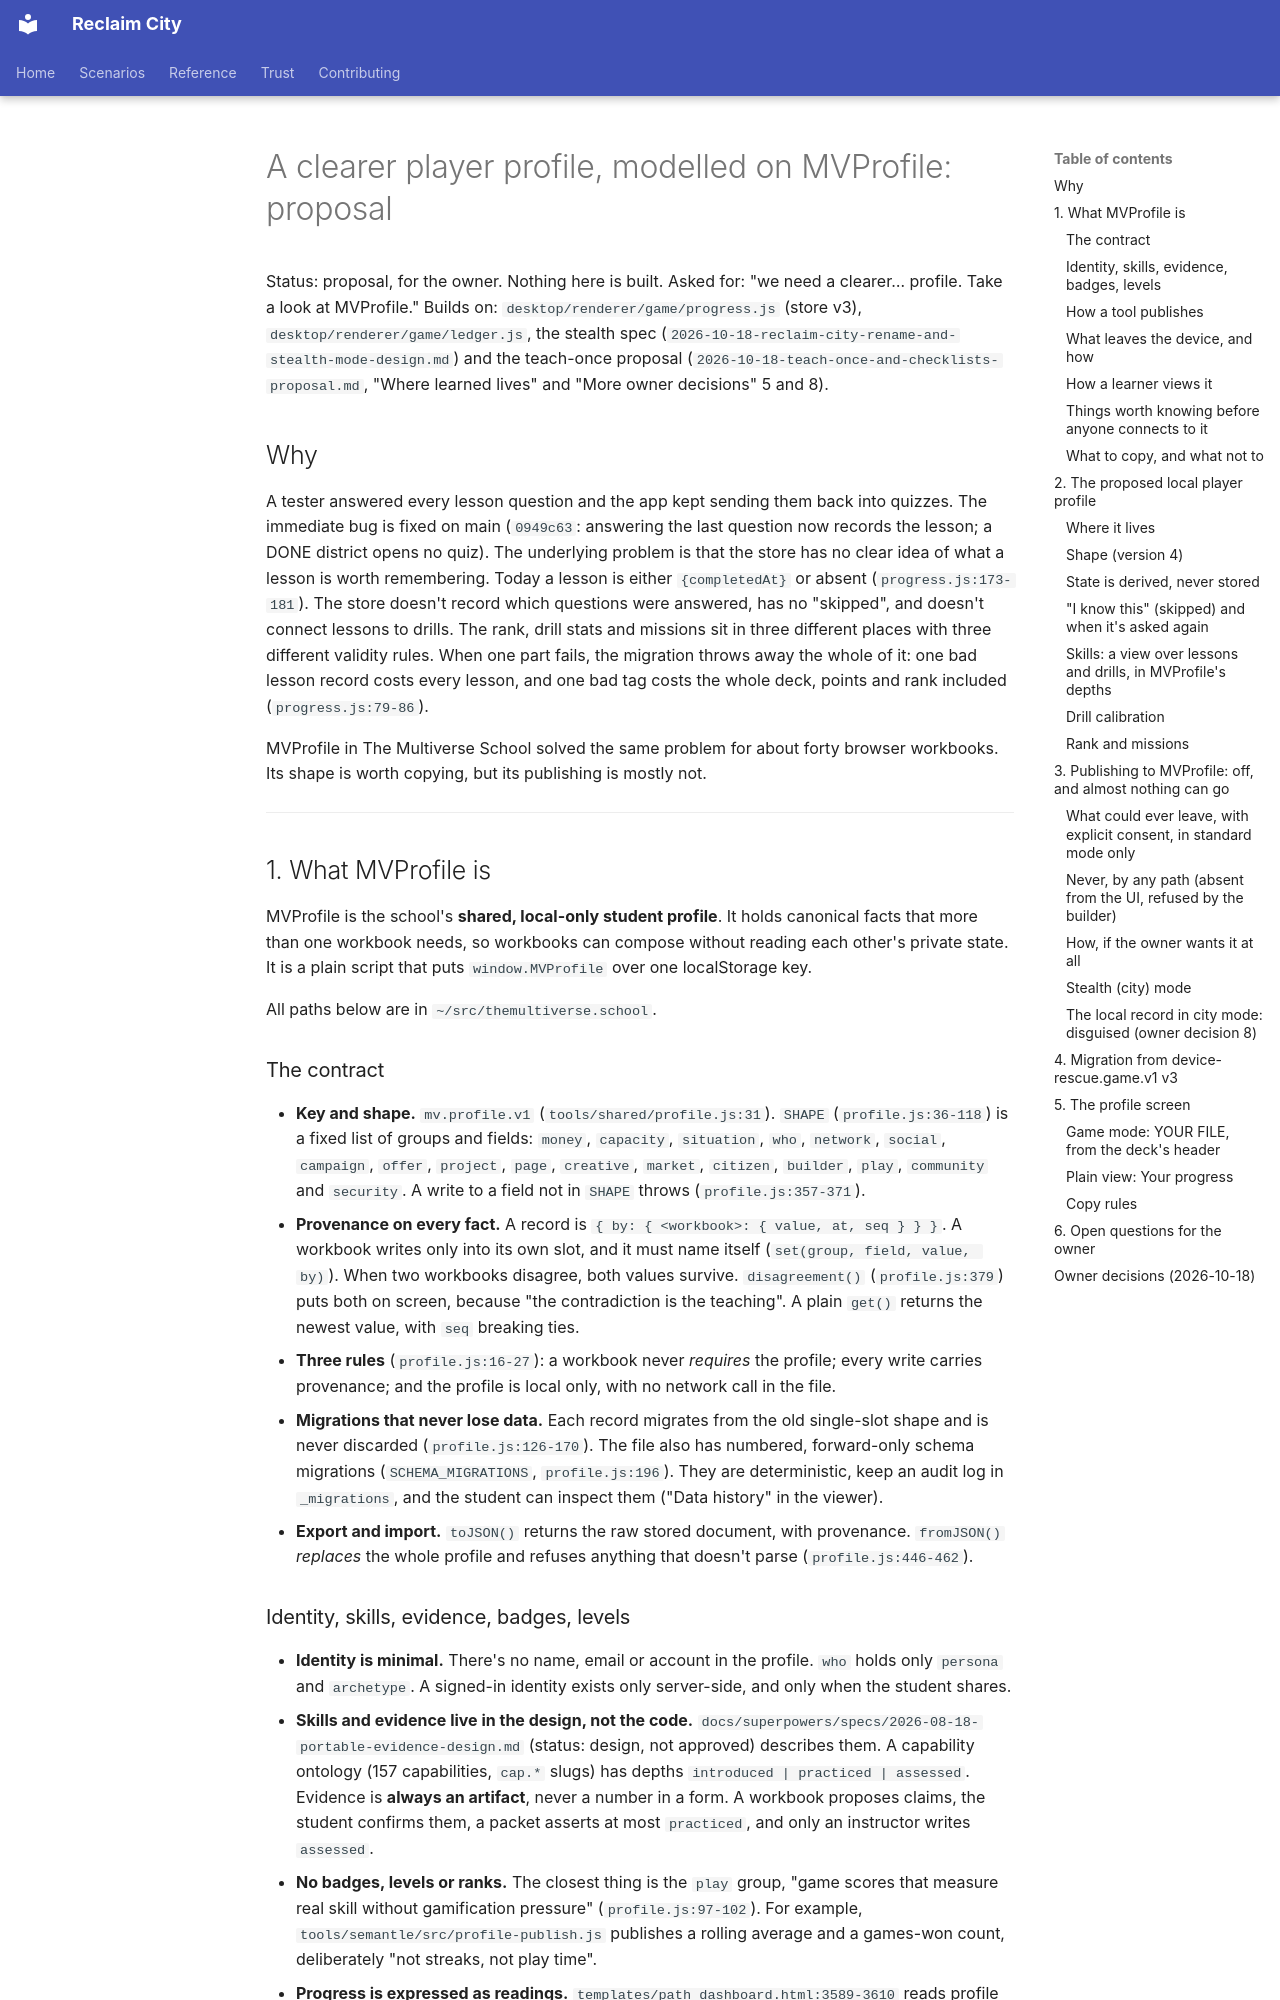

repository: lizTheDeveloper/multiverse-device-rescue · page: superpowers/specs/2026-10-18-player-profile-proposal/index.html · generator: mkdocs

# A clearer player profile, modelled on MVProfile: proposal

Status: proposal, for the owner. Nothing here is built.
Asked for: "we need a clearer… profile. Take a look at MVProfile."
Builds on: `desktop/renderer/game/progress.js` (store v3), `desktop/renderer/game/ledger.js`,
the stealth spec (`2026-10-18-reclaim-city-rename-and-stealth-mode-design.md`) and the
teach-once proposal (`2026-10-18-teach-once-and-checklists-proposal.md`, "Where learned
lives" and "More owner decisions" 5 and 8).

## Why

A tester answered every lesson question and the app kept sending them back into quizzes.
The immediate bug is fixed on main (`0949c63`: answering the last question now records the
lesson; a DONE district opens no quiz). The underlying problem is that the store has no
clear idea of what a lesson is worth remembering. Today a lesson is either
`{completedAt}` or absent (`progress.js:173-181`). The store doesn't record which
questions were answered, has no "skipped", and doesn't connect lessons to drills. The
rank, drill stats and missions sit in three different places with three different
validity rules. When one part fails, the migration throws away the whole of it: one bad
lesson record costs every lesson, and one bad tag costs the whole deck, points and rank
included (`progress.js:79-86`).

MVProfile in The Multiverse School solved the same problem for about forty browser
workbooks. Its shape is worth copying, but its publishing is mostly not.

---

## 1. What MVProfile is

MVProfile is the school's **shared, local-only student profile**. It holds canonical facts
that more than one workbook needs, so workbooks can compose without reading each other's
private state. It is a plain script that puts `window.MVProfile` over one localStorage key.

All paths below are in `~/src/themultiverse.school`.

### The contract

- **Key and shape.** `mv.profile.v1` (`tools/shared/profile.js:31`). `SHAPE`
  (`profile.js:36-118`) is a fixed list of groups and fields: `money`, `capacity`,
  `situation`, `who`, `network`, `social`, `campaign`, `offer`, `project`, `page`,
  `creative`, `market`, `citizen`, `builder`, `play`, `community` and `security`. A write
  to a field not in `SHAPE` throws (`profile.js:357-371`).
- **Provenance on every fact.** A record is `{ by: { <workbook>: { value, at, seq } } }`.
  A workbook writes only into its own slot, and it must name itself
  (`set(group, field, value, by)`). When two workbooks disagree, both values survive.
  `disagreement()` (`profile.js:379`) puts both on screen, because "the contradiction is
  the teaching". A plain `get()` returns the newest value, with `seq` breaking ties.
- **Three rules** (`profile.js:16-27`): a workbook never *requires* the profile; every
  write carries provenance; and the profile is local only, with no network call in the
  file.
- **Migrations that never lose data.** Each record migrates from the old single-slot
  shape and is never discarded (`profile.js:126-170`). The file also has numbered,
  forward-only schema migrations (`SCHEMA_MIGRATIONS`, `profile.js:196`). They are
  deterministic, keep an audit log in `_migrations`, and the student can inspect them
  ("Data history" in the viewer).
- **Export and import.** `toJSON()` returns the raw stored document, with provenance.
  `fromJSON()` *replaces* the whole profile and refuses anything that doesn't parse
  (`profile.js:446-462`).
